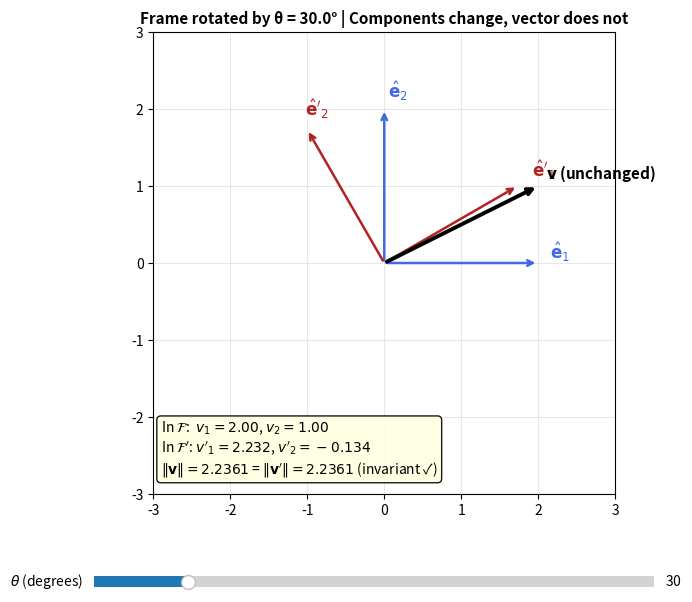

The script that saved this image:
# ── Environment setup (run this cell first) ─────────────────────────────
import sys

IN_COLAB = 'google.colab' in sys.modules
IN_THEBE = 'ipykernel' in sys.modules and not IN_COLAB

if IN_COLAB:
    # Colab: install ipympl for interactive widgets
    %pip install -q ipympl
    from google.colab import output
    output.enable_custom_widget_manager()

%matplotlib widget   # enables interactive sliders in Colab and Thebe
print('✓ Setup complete — interactive widgets enabled.')


"""Interactive: rotate a frame and observe how vector components transform."""
import numpy as np
import matplotlib.pyplot as plt
from matplotlib.widgets import Slider

fig, ax = plt.subplots(figsize=(8, 7))
plt.subplots_adjust(bottom=0.22)

v_fixed = np.array([2., 1.])  # physical vector fixed in space

def Q2d(theta):
    c, s = np.cos(theta), np.sin(theta)
    return np.array([[c, s], [-s, c]])

def draw(theta_deg):
    theta = np.radians(theta_deg)
    Q = Q2d(theta)
    v_prime = Q @ v_fixed

    ax.cla()
    ax.set_xlim(-3, 3); ax.set_ylim(-3, 3)
    ax.set_aspect('equal'); ax.grid(True, alpha=0.3)

    # Original basis
    for vec, lbl in [(np.array([1,0]), r'$\hat{\mathbf{e}}_1$'),
                     (np.array([0,1]), r'$\hat{\mathbf{e}}_2$')]:
        ax.annotate('', xy=2*vec, xytext=(0,0),
                    arrowprops=dict(arrowstyle='->', color='royalblue', lw=1.8))
        ax.text(*(2.1*vec + 0.05), lbl, color='royalblue', fontsize=12)

    # Rotated basis
    e1p = np.array([np.cos(theta), np.sin(theta)])
    e2p = np.array([-np.sin(theta), np.cos(theta)])
    for vec, lbl in [(e1p, r"$\hat{\mathbf{e}}'_1$"), (e2p, r"$\hat{\mathbf{e}}'_2$")]:
        ax.annotate('', xy=2*vec, xytext=(0,0),
                    arrowprops=dict(arrowstyle='->', color='firebrick', lw=1.8))
        ax.text(*(2.15*vec + 0.05), lbl, color='firebrick', fontsize=12)

    # The fixed vector v
    ax.annotate('', xy=v_fixed, xytext=(0,0),
                arrowprops=dict(arrowstyle='->', color='black', lw=2.8))
    ax.text(v_fixed[0]+0.1, v_fixed[1]+0.1, r'$\mathbf{v}$ (unchanged)', fontsize=11, fontweight='bold')

    info = (f"In $\\mathcal{{F}}$:  $v_1={v_fixed[0]:.2f}$, $v_2={v_fixed[1]:.2f}$\n"
            f"In $\\mathcal{{F}}'$: $v'_1={v_prime[0]:.3f}$, $v'_2={v_prime[1]:.3f}$\n"
            f"$\\|\\mathbf{{v}}\\|={np.linalg.norm(v_fixed):.4f}$ = "
            f"$\\|\\mathbf{{v}}'\\|={np.linalg.norm(v_prime):.4f}$ (invariant ✓)")
    ax.text(-2.9, -2.8, info, fontsize=10, va='bottom',
            bbox=dict(boxstyle='round', facecolor='lightyellow', alpha=0.9))
    ax.set_title(f'Frame rotated by θ = {theta_deg:.1f}° | Components change, vector does not',
                 fontsize=11, fontweight='bold')
    fig.canvas.draw_idle()

draw(30.)
ax_s = plt.axes([0.15, 0.08, 0.70, 0.03])
sl = Slider(ax_s, r'$\theta$ (degrees)', 0., 180., valinit=30., valstep=1.)
sl.on_changed(lambda v: draw(v))
plt.show()

"""Verify rotation matrix properties and tensor transformation."""
import numpy as np

def rotation_3d(axis, angle_deg):
    """Rotation matrix about axis by angle (Rodrigues formula)."""
    theta = np.radians(angle_deg)
    n = np.array(axis, dtype=float); n /= np.linalg.norm(n)
    c, s = np.cos(theta), np.sin(theta)
    K = np.array([[0,-n[2],n[1]],[n[2],0,-n[0]],[-n[1],n[0],0]])
    return np.eye(3) + s*K + (1-c)*(K@K)

Q = rotation_3d([0,0,1], 45.)
print("Q (45° about z):"); print(np.round(Q,4))
print("Q Q^T ="); print(np.round(Q@Q.T, 6))
print(f"det(Q) = {np.linalg.det(Q):.6f}")

v = np.array([2., 1., 0.])
vp = Q @ v
print(f"\n||v|| = {np.linalg.norm(v):.6f}  ||v'|| = {np.linalg.norm(vp):.6f}  (invariant ✓)")

# Tensor transformation: A' = Q A Q^T
A = np.array([[3.,1.,0.],[1.,2.,0.],[0.,0.,5.]])
Ap = Q @ A @ Q.T
print(f"\ntr(A) = {np.trace(A):.4f}   tr(A') = {np.trace(Ap):.4f}  (invariant ✓)")
print(f"det(A) = {np.linalg.det(A):.4f}  det(A') = {np.linalg.det(Ap):.4f}  (invariant ✓)")

import numpy as np

def rotation_2d(theta_deg):
    """
    Return the 2x2 rotation matrix for anticlockwise rotation by theta_deg.
    Q_ij = e'_i · e_j  (row i = new basis vector e'_i expressed in old basis)
    """
    # YOUR CODE HERE
    pass

def sym_skew_decomposition(A):
    """Return (S, W): symmetric and skew-symmetric parts of A."""    # YOUR CODE HERE
    S = None
    W = None
    return S, W

def tensor_transform(A, Q):
    """
    Compute A' = Q A Q^T using ONLY explicit index loops.
    A'_ij = Q_ik A_kl Q_jl
    No @ or np.matmul allowed.
    """
    n = A.shape[0]
    Ap = np.zeros((n, n))
    for i in range(n):
        for j in range(n):
            for k in range(n):
                for l in range(n):
                    Ap[i, j] += Q[i, k] * A[k, l] * Q[j, l]
    return Ap

# Tests
Q = rotation_2d(45.)
if Q is not None:
    print("Q (45°):", np.round(Q, 4))
    print("Q Q^T =", np.round(Q @ Q.T, 6))

A_test = np.array([[4.,2.,1.],[0.,3.,-1.],[2.,5.,6.]])
S, W = sym_skew_decomposition(A_test)
if S is not None:
    print("\nS:", np.round(S,2)); print("W:", np.round(W,2))
    print("S+W==A:", np.allclose(S+W, A_test), "| S==S^T:", np.allclose(S, S.T), "| W==-W^T:", np.allclose(W, -W.T))

# Test tensor_transform vs numpy
import numpy as np
Qr = np.array([[np.cos(np.pi/4), np.sin(np.pi/4), 0],
               [-np.sin(np.pi/4), np.cos(np.pi/4), 0],
               [0, 0, 1]])
Amat = np.array([[3.,1.,0.],[1.,2.,0.],[0.,0.,5.]])
print("\nTensor transform (loops):", np.round(tensor_transform(Amat, Qr), 4))
print("Reference (numpy):       ", np.round(Qr @ Amat @ Qr.T, 4))
